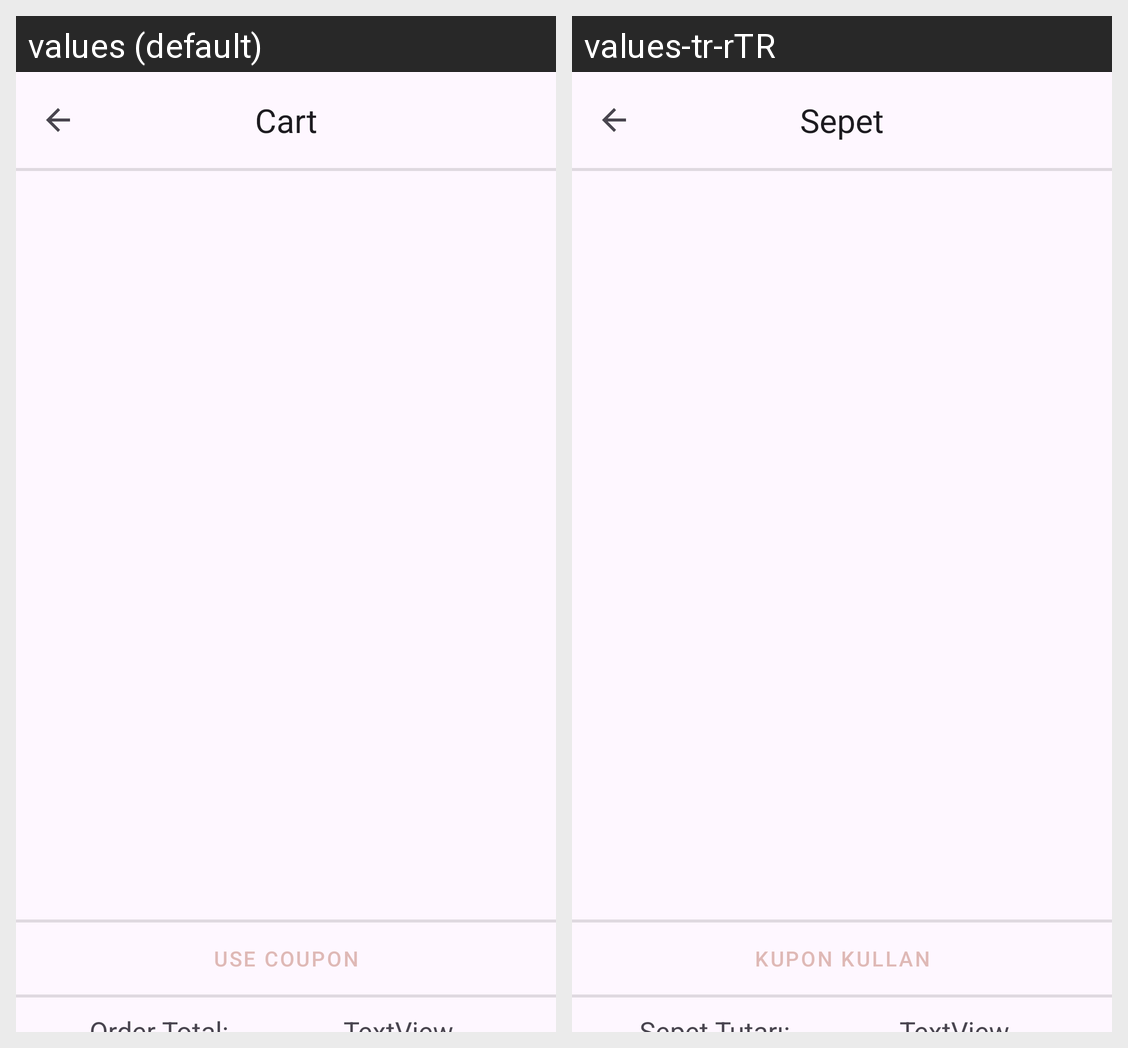

The same Android screen rendered under two of its app's locales, left to right. List the strings drawn on it with the default value and each locale's translation.
Android screen res/layout/activity_cart.xml rendered under 2 locales, left to right: values (default), values-tr-rTR. Device: Nexus 5 (rendered at 1080×1920; each locale shown at half size, 540×960, under a caption strip naming it); theme Theme.MarketSim.
Strings drawn on this screen, with the default value and each locale's value (text and hints the layout hard-codes, and strings that could not be matched under every locale, appear in the picture but are not listed):

cart
  values: Cart
  values-tr-rTR: Sepet

useCoupon
  values: Use Coupon
  values-tr-rTR: Kupon Kullan
